Run: headless pygame with SDL's dummy video driver; simulated clock (each Clock.tick advances the game by its frame time, no real sleeping); random seed 0; keys injected as events and as key.get_pressed() state; no mouse input.
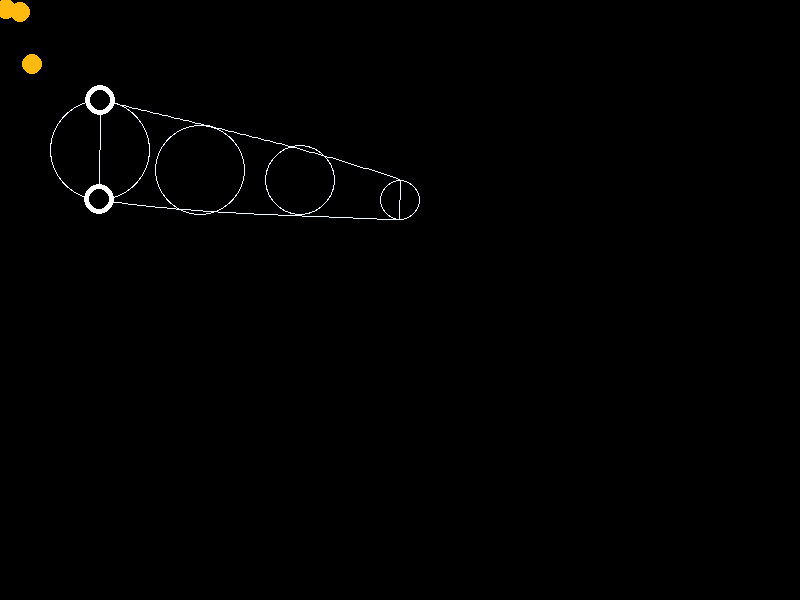
Frame 1 of 4 · flips 1–60 · no input
Frame 2 of 4 · flips 61–180 · tapped SPACE, RETURN · held RIGHT (→), D · screen unchanged from frame 1, image omitted
Frame 3 of 4 · flips 181–300 · held DOWN (↓), S · screen unchanged from frame 2, image omitted
Frame 4 of 4 · flips 301–420 · held LEFT (←), A, UP (↑), W · screen unchanged from frame 3, image omitted

The pygame program that drew these frames:

import pygame
import math

def bezier(points, num_points=100):
    n = len(points) - 1
    curve_points = []
    for t in range(num_points + 1):
        t /= num_points
        x = sum(
            points[i][0] * (1 - t) ** (n - i) * t ** i * math.comb(n, i)
            for i in range(n + 1)
        )
        y = sum(
            points[i][1] * (1 - t) ** (n - i) * t ** i * math.comb(n, i)
            for i in range(n + 1)
        )
        curve_points.append((x, y))
    return curve_points

class PlayerGraphicBasic:
    def __init__(self, chain_position: list[tuple[float, float, float]], screen: pygame.Surface, color: str = "aliceblue") -> None:        
        self.screen = screen
        self.skeleton = chain_position
        self.color = color

    def body_draw(self):
        skeleton_vectors = []
        left_bones = []
        right_bones = []
        for i, bone in enumerate(self.skeleton):
            pygame.draw.circle(surface=self.screen, color=self.color, center=(bone[0], bone[1]), radius=bone[2])
            pygame.draw.circle(surface=self.screen, color="black", center=(bone[0], bone[1]), radius=bone[2] - 1)

            if i <= len(self.skeleton) - 2:
                direction = math.atan(self.skeleton[i+1][1] - bone[1])/(self.skeleton[i+1][0])

            bone_left = (math.cos(direction + math.pi/2) * bone[2] + bone[0],
                         math.sin(direction + math.pi/2) * bone[2] + bone[1])
            left_bones.append(bone_left)
            bone_right = (math.cos(direction - math.pi/2) * bone[2] + bone[0],
                          math.sin(direction - math.pi/2) * bone[2] + bone[1])
            right_bones.append(bone_right)

        left_bones = bezier(left_bones)
        right_bones = bezier(right_bones)
        right_bones.reverse()

        pygame.draw.lines(surface=self.screen, color=self.color , closed=True, points=left_bones + right_bones)
        # pygame.draw.lines(surface=self.screen, color=self.color , closed=False, points=right_bones)
        pygame.draw.circle(surface=self.screen, color="white", center=left_bones[0], radius=15)
        pygame.draw.circle(surface=self.screen, color="white", center=right_bones[-1], radius=15)
        pygame.draw.circle(surface=self.screen, color="black", center=left_bones[0], radius=10)
        pygame.draw.circle(surface=self.screen, color="black", center=right_bones[-1], radius=10)


        

class Fruits:
    def __init__(self, positions: list[tuple[float, float]], screen: pygame.Surface) -> None:
        self.positions = positions
        self.screen = screen

    def body_draw(self, radius:float = 10) -> None:
        for fruit_pos in self.positions:
            pygame.draw.circle(surface=self.screen, color="darkgoldenrod1", center=fruit_pos, radius=radius)

class GameEngine:
    def __init__(self, screen_size: tuple[int, int]) -> None:
        pygame.init()
        self.clock = pygame.time.Clock()
        self.screen = pygame.display.set_mode(screen_size)
        self.player_lst = []
        self.fruits = None

    def reg_players(self, player_lst: list[PlayerGraphicBasic]) -> None:
        self.player_lst = player_lst

    def reg_fruits(self, fruit_lst: Fruits) -> None:
        self.fruits = fruit_lst

    def run(self) -> None:
        running = True
        while running:
            self.screen.fill("black")
            for event in pygame.event.get():
                if event.type == pygame.QUIT:
                    running = False

            for player in self.player_lst:
                player.body_draw()
            
            if self.fruits:
                self.fruits.body_draw()



            pygame.display.flip()
            self.clock.tick(60)

        pygame.quit() 

if __name__ == "__main__":
    GAME = GameEngine((800,600))

    EXAMPLE_CHAIN = [(100, 150, 50), (200, 170, 45), (300, 180, 35), (400, 200, 20)]
    PLAYER1 = PlayerGraphicBasic(EXAMPLE_CHAIN, GAME.screen)
    PLAYER_LST = [PLAYER1]
    FRUITS_LST = Fruits([(6, 9), (20, 12), (32, 64)], GAME.screen)

    GAME.reg_players(PLAYER_LST)
    GAME.reg_fruits(FRUITS_LST)

    GAME.run()
